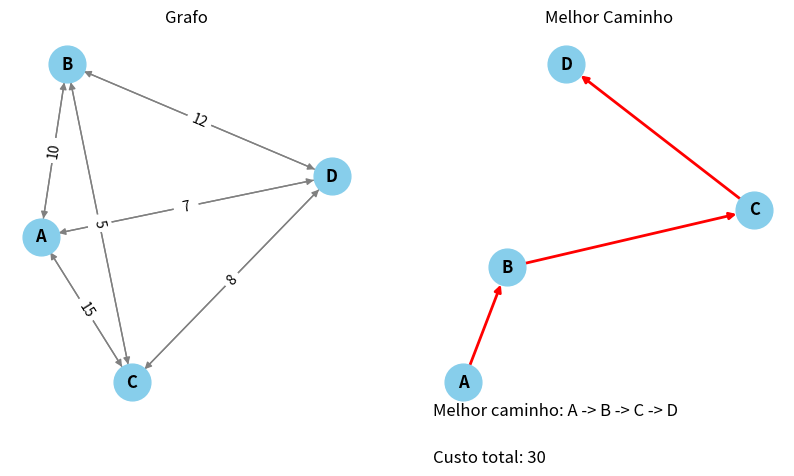

The matplotlib source for this figure:
import matplotlib.pyplot as plt
import networkx as nx

def dfs(grafo, no_inicial, menor_custo, visitados, custo_atual):
  
  no_atual = no_inicial
  visitados.append(no_atual)
  
  if len(visitados) == len(grafo):
    custo_atual += grafo[no_inicial][visitados[0]]
    if menor_custo > custo_atual:
      menor_custo = custo_atual

  for no in grafo[no_atual]:
    if no not in visitados:
      custo_atual += grafo[no_atual][no]
      menor_custo, visitados = dfs(grafo, no, menor_custo, visitados, custo_atual)

  return(menor_custo, visitados)

grafo = {
    'A': {'B': 10, 'C': 15, 'D': 20},
    'B': {'A': 10, 'C': 5, 'D': 12},
    'C': {'A': 15, 'B': 5, 'D': 8},
    'D': {'A': 7, 'B': 12, 'C': 8}
  }

no_inicial = 'A'
menor_custo = float('inf')
visitados = []
custo_atual = 0

custo, caminho = dfs(grafo, no_inicial, menor_custo, visitados, custo_atual)
print("Caminho encontrado:", caminho)
print("Custo total:", custo)

# Criar um grafo direcionado
G = nx.DiGraph()

# Adicionar as arestas ao grafo
for no, vizinhos in grafo.items():
    for vizinho, peso in vizinhos.items():
        G.add_edge(no, vizinho, weight=peso)

# Posições dos nós para desenho
pos = nx.spring_layout(G)

# Plotar o grafo
plt.figure(figsize=(10, 5))
plt.subplot(1, 2, 1)
nx.draw(G, pos, with_labels=True, node_size=700, node_color='skyblue', font_size=12, font_weight='bold', edge_color='gray')
labels = nx.get_edge_attributes(G, 'weight')
nx.draw_networkx_edge_labels(G, pos, edge_labels=labels)
plt.title('Grafo')

# Plotar o melhor caminho encontrado
melhor_caminho_edges = [(caminho[i], caminho[i+1]) for i in range(len(caminho)-1)]
G_cam = nx.DiGraph()
G_cam.add_edges_from(melhor_caminho_edges)
pos_cam = nx.spring_layout(G_cam)
plt.subplot(1, 2, 2)
nx.draw(G_cam, pos_cam, with_labels=True, node_size=700, node_color='skyblue', font_size=12, font_weight='bold', edge_color='red', width=2)
plt.title('Melhor Caminho')

plt.text(0.0, 0.0, f'Melhor caminho: {" -> ".join(caminho)}', transform=plt.gca().transAxes, fontsize=12)
plt.text(0.0, -0.12, f'Custo total: {custo}', transform=plt.gca().transAxes, fontsize=12)

plt.show()
